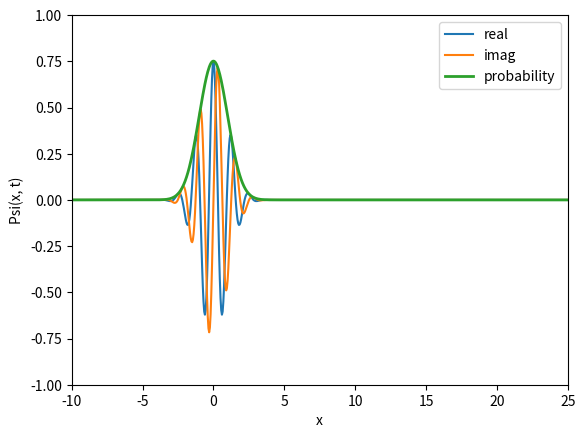

Python code for this plot:
import numpy as np
import matplotlib.pyplot as plt
from matplotlib.animation import FuncAnimation


# Constants
hbar = 1.0  # Reduced Planck's constant
m = 1.0     # Particle mass
p0 = 5.0    # Central wavenumber
sigma_p = 1.0  # Width of Gaussian in momentum-space


# Discretization
x_min, x_max = -10, 25
dx = 0.05
x = np.arange(x_min, x_max, dx)
N = len(x)
dt = 0.001


# Gaussian wave packet at time 0
def psi(x):
    psi = np.zeros_like(x, dtype=np.complex128)
    p_values = np.linspace(-10, 10, 1000)  # Range of p-values
    for p in p_values:
        c_p = np.exp(-0.5 * (p - p0)**2 / sigma_p**2)
        psi += c_p * np.exp(1j * (p * x))
    return psi


# Normalize wave packet
norm = np.sqrt(np.sum(np.abs(psi(x))**2) * dx)
psi_t = psi(x)/norm


# Second derivative operator (Laplace operator) for the Hamiltonian
def laplacian(psi, dx):
    return (np.roll(psi, -1) - 2 * psi + np.roll(psi, 1)) / dx**2


# Potential (free particle)
V = np.zeros_like(x)


# Euler method time evolution
def time_step_euler(psi, dt, dx):
    laplacian_psi = laplacian(psi, dx)
    dpsi_dt = (1j / (2 * m)) * laplacian_psi
    psi_next = psi + dt * dpsi_dt
    psi_next[0:2] *= 0
    psi_next[-3:-1] *= 0
    return psi_next


# RK4 method time evolution
def time_step_rk4(psi, dt, dx):
    def dpsi_dt(psi):
        laplacian_psi = laplacian(psi, dx)
        return (1j / (2 * m)) * laplacian_psi
    k1 = dpsi_dt(psi)
    k2 = dpsi_dt(psi + 0.5 * dt * k1)
    k3 = dpsi_dt(psi + 0.5 * dt * k2)
    k4 = dpsi_dt(psi + dt * k3)
    psi_next = psi + (dt / 6) * (k1 + 2 * k2 + 2 * k3 + k4)
    psi_next[0:2] *= 0
    psi_next[-3:-1] *= 0
    return psi_next


# Set up the plot
fig, ax = plt.subplots()
line_r, = ax.plot(x, np.real(psi_t), label="real")
line_i, = ax.plot(x, np.imag(psi_t), label="imag")
line_probab, = ax.plot(x, np.abs(psi_t), lw=2, label="probability")

plt.legend()
ax.set_xlim(x_min, x_max)
ax.set_ylim(-1, 1)
ax.set_xlabel('x')
ax.set_ylabel('Psi(x, t)')


# Update function for animation
def update(frame):
    global psi_t
    for i in range(50):
      psi_t = time_step_euler(psi_t, dt, dx)
      #psi_t = time_step_rk4(psi_t, dt, dx)
    line_r.set_ydata(np.real(psi_t))
    line_i.set_ydata(np.imag(psi_t))
    line_probab.set_ydata(np.abs(psi_t))
    return line_r, line_i, line_probab


# Create the animation
ani = FuncAnimation(fig, update, frames=50, interval=50)
plt.show()



